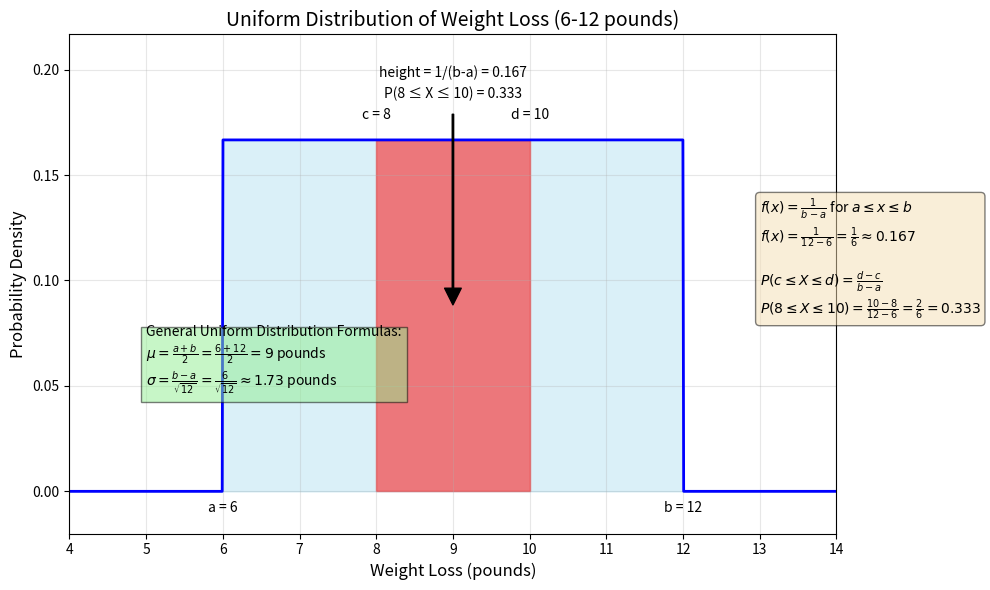

Write the Python code that produced this figure.
import numpy as np
import matplotlib.pyplot as plt
from matplotlib import patches
from matplotlib.offsetbox import AnchoredText

# Define the parameters of the uniform distribution
a = 6  # Lower bound (minimum weight loss)
b = 12  # Upper bound (maximum weight loss)
height = 1/(b-a)  # Height of PDF

# Create x values for plotting
x = np.linspace(4, 14, 1000)

# Define the uniform density function
def uniform_pdf(x, a, b):
    return np.where((x >= a) & (x <= b), height, 0)

# Create a sample range to calculate probability for
c = 8  # Lower bound of sample range
d = 10  # Upper bound of sample range
prob_range = (d-c)/(b-a)  # Probability of the range

# Create the plot
fig, ax = plt.subplots(figsize=(10, 6))

# Plot the uniform density function
y = uniform_pdf(x, a, b)
ax.plot(x, y, 'b-', linewidth=2)

# Fill the area representing the total distribution
ax.fill_between(x, uniform_pdf(x, a, b), color='skyblue', alpha=0.3, label='Total distribution')

# Fill the area representing the probability range
x_fill = np.linspace(c, d, 100)
y_fill = uniform_pdf(x_fill, a, b)
ax.fill_between(x_fill, y_fill, color='red', alpha=0.5, label=f'P({c} ≤ X ≤ {d})')

# Add annotations and labels
ax.grid(True, alpha=0.3)
ax.set_xlabel('Weight Loss (pounds)', fontsize=12)
ax.set_ylabel('Probability Density', fontsize=12)
ax.set_title('Uniform Distribution of Weight Loss (6-12 pounds)', fontsize=14)

# Set axis limits
ax.set_xlim(4, 14)
ax.set_ylim(-0.02, height + 0.05)

# Show the x-axis values clearly
ax.set_xticks(np.arange(4, 15, 1))

# Create a string with the formulas and calculations for the legend
formula_text = (
    r"$f(x) = \frac{1}{b-a}$ for $a \leq x \leq b$" + "\n"
    r"$f(x) = \frac{1}{12-6} = \frac{1}{6} \approx 0.167$" + "\n\n"
    r"$P(c \leq X \leq d) = \frac{d-c}{b-a}$" + "\n"
    f"$P({c} \\leq X \\leq {d}) = \\frac{{{d}-{c}}}{{{b}-{a}}} = \\frac{{{d-c}}}{{{b-a}}} = {prob_range:.3f}$"
)

# Add a text box with the formulas
props = dict(boxstyle='round', facecolor='wheat', alpha=0.5)
ax.text(13, 0.11, formula_text, transform=ax.transData, fontsize=10,
        verticalalignment='center', bbox=props)

# Add probability calculation to the plot
prob_text = f"P({c} ≤ X ≤ {d}) = {prob_range:.3f}"
ax.annotate(prob_text, xy=((c+d)/2, height/2), xytext=((c+d)/2, height+0.02),
            arrowprops=dict(facecolor='black', shrink=0.05, width=1),
            ha='center', fontsize=10)

# Annotate key points
ax.annotate(f"a = {a}", xy=(a, 0), xytext=(a, -0.01),
            ha='center', fontsize=10)
ax.annotate(f"b = {b}", xy=(b, 0), xytext=(b, -0.01),
            ha='center', fontsize=10)
ax.annotate(f"c = {c}", xy=(c, height), xytext=(c, height+0.01),
            ha='center', fontsize=10)
ax.annotate(f"d = {d}", xy=(d, height), xytext=(d, height+0.01),
            ha='center', fontsize=10)
ax.annotate(f"height = 1/(b-a) = {height:.3f}", xy=((a+b)/2, height), 
            xytext=((a+b)/2, height+0.03),
            ha='center', fontsize=10)

# General case formulas section
general_text = (
    "General Uniform Distribution Formulas:\n"
    r"$\mu = \frac{a+b}{2} = \frac{6+12}{2} = 9$ pounds" + "\n"
    r"$\sigma = \frac{b-a}{\sqrt{12}} = \frac{6}{\sqrt{12}} \approx 1.73$ pounds"
)

# Add general formulas
ax.text(5, 0.05, general_text, fontsize=10, bbox=dict(facecolor='lightgreen', alpha=0.5))

plt.tight_layout()
plt.show()

# Calculate and print all relevant statistics
mean = (a + b) / 2
std_dev = (b - a) / np.sqrt(12)
print(f"Distribution parameters:")
print(f"  Range: [{a}, {b}] pounds")
print(f"  PDF height: {height:.4f}")
print(f"  Mean (μ): {mean:.2f} pounds")
print(f"  Standard deviation (σ): {std_dev:.2f} pounds")
print(f"\nProbability calculations:")
print(f"  P({c} ≤ X ≤ {d}) = {prob_range:.4f}")